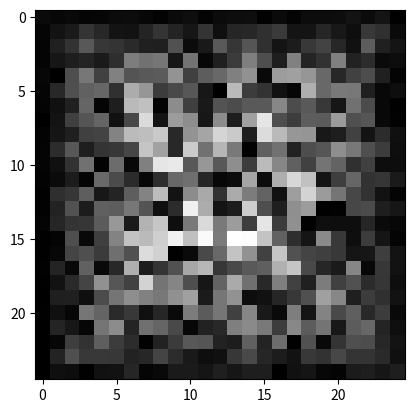

This chart was generated by the following Python code:
import numpy as np
import math
import matplotlib.pyplot as plt

def spiral(X, Y):
    x = y = 0
    dx = 0
    dy = -1
    out = []

    rx = math.remainder(X,2)
    ry = math.remainder(Y,2)

    if rx == 0:
        x0 = math.floor(X/2) - 1
    else:
        x0 = math.ceil(X/2) - 1

    if ry == 0:
        y0 = math.floor(Y/2) - 1
    else:
        y0 = math.ceil(Y/2) - 1

    for i in range(max(X, Y)**2):
        if (-X/2 < x <= X/2) and (-Y/2 < y <= Y/2):
            out.append([x+x0,y+y0])
            # print([x+x0,y+y0])
            # DO STUFF...
        if x == y or (x < 0 and x == -y) or (x > 0 and x == 1-y):
            dx, dy = -dy, dx
        x, y = x+dx, y+dy
    return out

x,y = 25,25

idx = spiral(x,y)

A = np.zeros(shape = (x,y))

for count, this_idx in enumerate(idx):
    base_number = len(idx) - count
    A[this_idx[0],this_idx[1]] = base_number - np.random.uniform(0,base_number,1)

plt.imshow(A,cmap='gray')
plt.show()

print('eof')